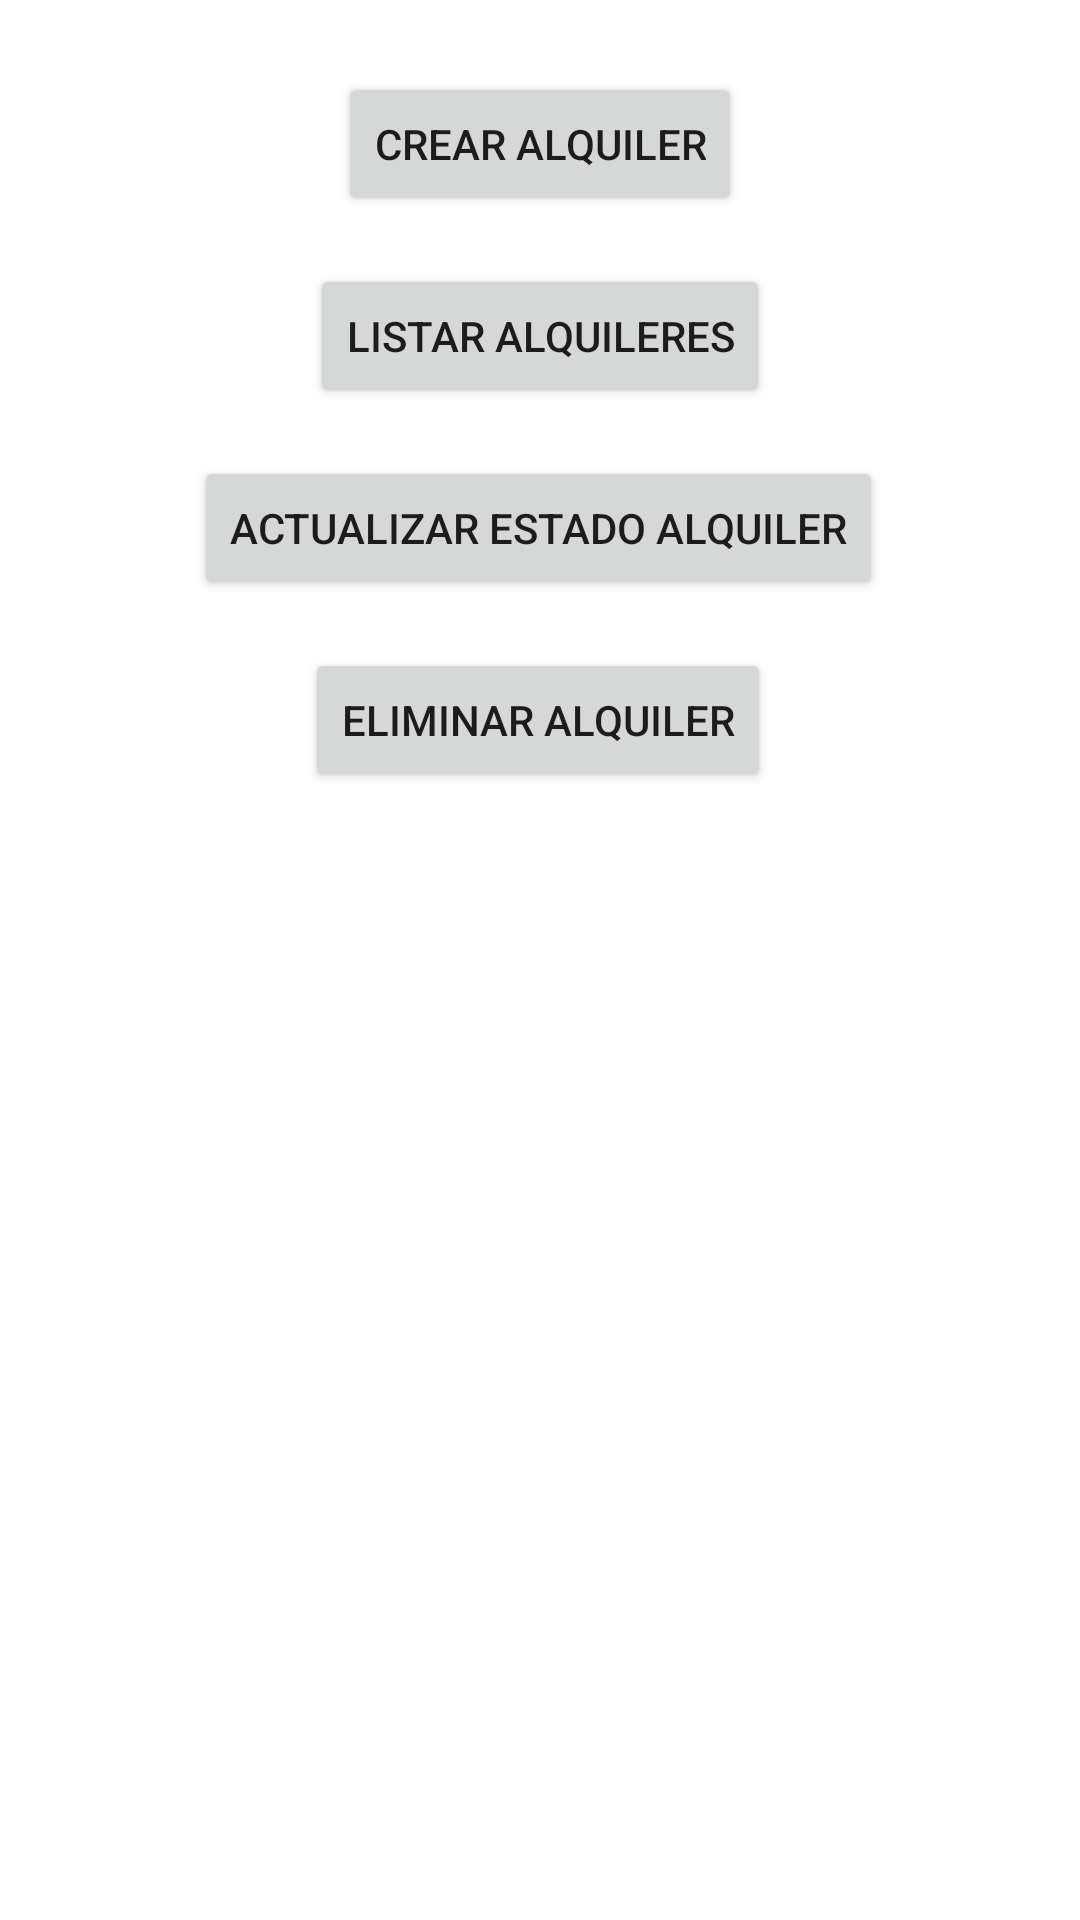

Write the Android layout XML for this screen, with the resource values it uses.
<!-- AndroidManifest.xml: application theme Theme.ProyectoM13AppMovil -->
<!-- res/layout/activity_gestion_alquiler_peliculas.xml -->
<?xml version="1.0" encoding="utf-8"?>
<androidx.constraintlayout.widget.ConstraintLayout xmlns:android="http://schemas.android.com/apk/res/android"
    xmlns:app="http://schemas.android.com/apk/res-auto"
    xmlns:tools="http://schemas.android.com/tools"
    android:layout_width="match_parent"
    android:layout_height="match_parent"
    tools:context=".secciones.alquileres.GestionAlquilerPeliculas">

    <Button
        android:id="@+id/buttonCrearAlquiler"
        android:layout_width="wrap_content"
        android:layout_height="wrap_content"
        android:layout_marginTop="24dp"
        android:text="Crear alquiler"
        app:icon="@drawable/ic_baseline_add_24"
        app:layout_constraintEnd_toEndOf="parent"
        app:layout_constraintStart_toStartOf="parent"
        app:layout_constraintTop_toTopOf="parent" />

    <Button
        android:id="@+id/buttonListarAlquiler"
        android:layout_width="wrap_content"
        android:layout_height="wrap_content"
        android:layout_marginTop="16dp"
        android:text="Listar alquileres"
        app:icon="@drawable/ic_baseline_format_list_bulleted_24"
        app:layout_constraintEnd_toEndOf="parent"
        app:layout_constraintStart_toStartOf="parent"
        app:layout_constraintTop_toBottomOf="@+id/buttonCrearAlquiler" />

    <Button
        android:id="@+id/buttonEliminarAlquiler"
        android:layout_width="wrap_content"
        android:layout_height="wrap_content"
        android:layout_marginTop="16dp"
        android:text="Eliminar alquiler"
        app:icon="@drawable/ic_baseline_delete_24"
        app:layout_constraintEnd_toEndOf="parent"
        app:layout_constraintHorizontal_bias="0.497"
        app:layout_constraintStart_toStartOf="parent"
        app:layout_constraintTop_toBottomOf="@+id/buttonActualizarEstadoAlquiler" />

    <Button
        android:id="@+id/buttonActualizarEstadoAlquiler"
        android:layout_width="wrap_content"
        android:layout_height="wrap_content"
        android:layout_marginTop="16dp"
        android:text="Actualizar estado alquiler"
        app:icon="@drawable/ic_baseline_update_24"
        app:layout_constraintEnd_toEndOf="parent"
        app:layout_constraintHorizontal_bias="0.496"
        app:layout_constraintStart_toStartOf="parent"
        app:layout_constraintTop_toBottomOf="@+id/buttonListarAlquiler" />
</androidx.constraintlayout.widget.ConstraintLayout>
<!-- resources referenced by this layout -->
<resources>
  <style name="Theme.ProyectoM13AppMovil" parent="Theme.MaterialComponents.DayNight.DarkActionBar">
          
          <item name="colorPrimary">@color/purple_500</item>
          <item name="colorPrimaryVariant">@color/purple_700</item>
          <item name="colorOnPrimary">@color/white</item>
          
          <item name="colorSecondary">@color/teal_200</item>
          <item name="colorSecondaryVariant">@color/teal_700</item>
          <item name="colorOnSecondary">@color/black</item>
          
          <item name="android:statusBarColor" tools:targetApi="l">?attr/colorPrimaryVariant</item>
          
      </style>
  <!-- not gathered from this repository: default colours our renderer supplied (Android Studio template values) -->
  <color name="purple_500">#FF6200EE</color>
  <color name="purple_700">#FF3700B3</color>
  <color name="teal_200">#FF03DAC5</color>
  <color name="teal_700">#FF018786</color>
  <color name="black">#FF000000</color>
  <color name="white">#FFFFFFFF</color>
</resources>
